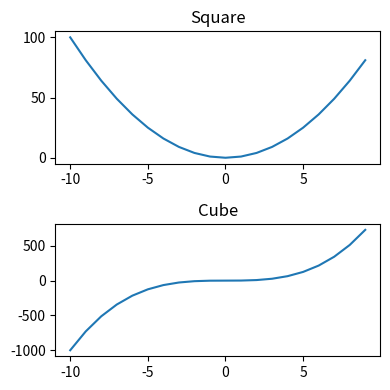

Recreate this plot in Python.
import matplotlib.pyplot as plt 
import numpy as np

x = np.linspace(-10,9,20)
y= x**3
z = x**2

"""

figure = plt.figure()
#add axes
axes_cube =figure.add_axes([0.2,0.1,0.8,0.8])##x,y,xsize,ysize
axes_cube.plot(x,y,"b")#draw color blue
axes_cube.set_xlabel("X")
axes_cube.set_ylabel("Y")
axes_cube.set_title("Cube")

axes_square = figure.add_axes([0.45,0.4,0.3,0.3])
axes_square.plot(x,y,"r")#draw color blue
axes_square.set_xlabel("X")
axes_square.set_ylabel("Y")
axes_square.set_title("square")
"""

"""figure = plt.figure()

axes = figure.add_axes([0.1,0.1,0.8,0.8])

axes.plot(x,z,label="Square")
axes.plot(x,y,label="Cube")
axes.legend(loc=1)#labels chart"""

fig,axes = plt.subplots(nrows=2,ncols=1,figsize=(4,4))

axes[0].plot(x,z)
axes[0].set_title("Square")

axes[1].plot(x,y)
axes[1].set_title("Cube")
#obstructing titles are overlapping
plt.tight_layout()
fig.savefig("figure1.png")
plt.show()